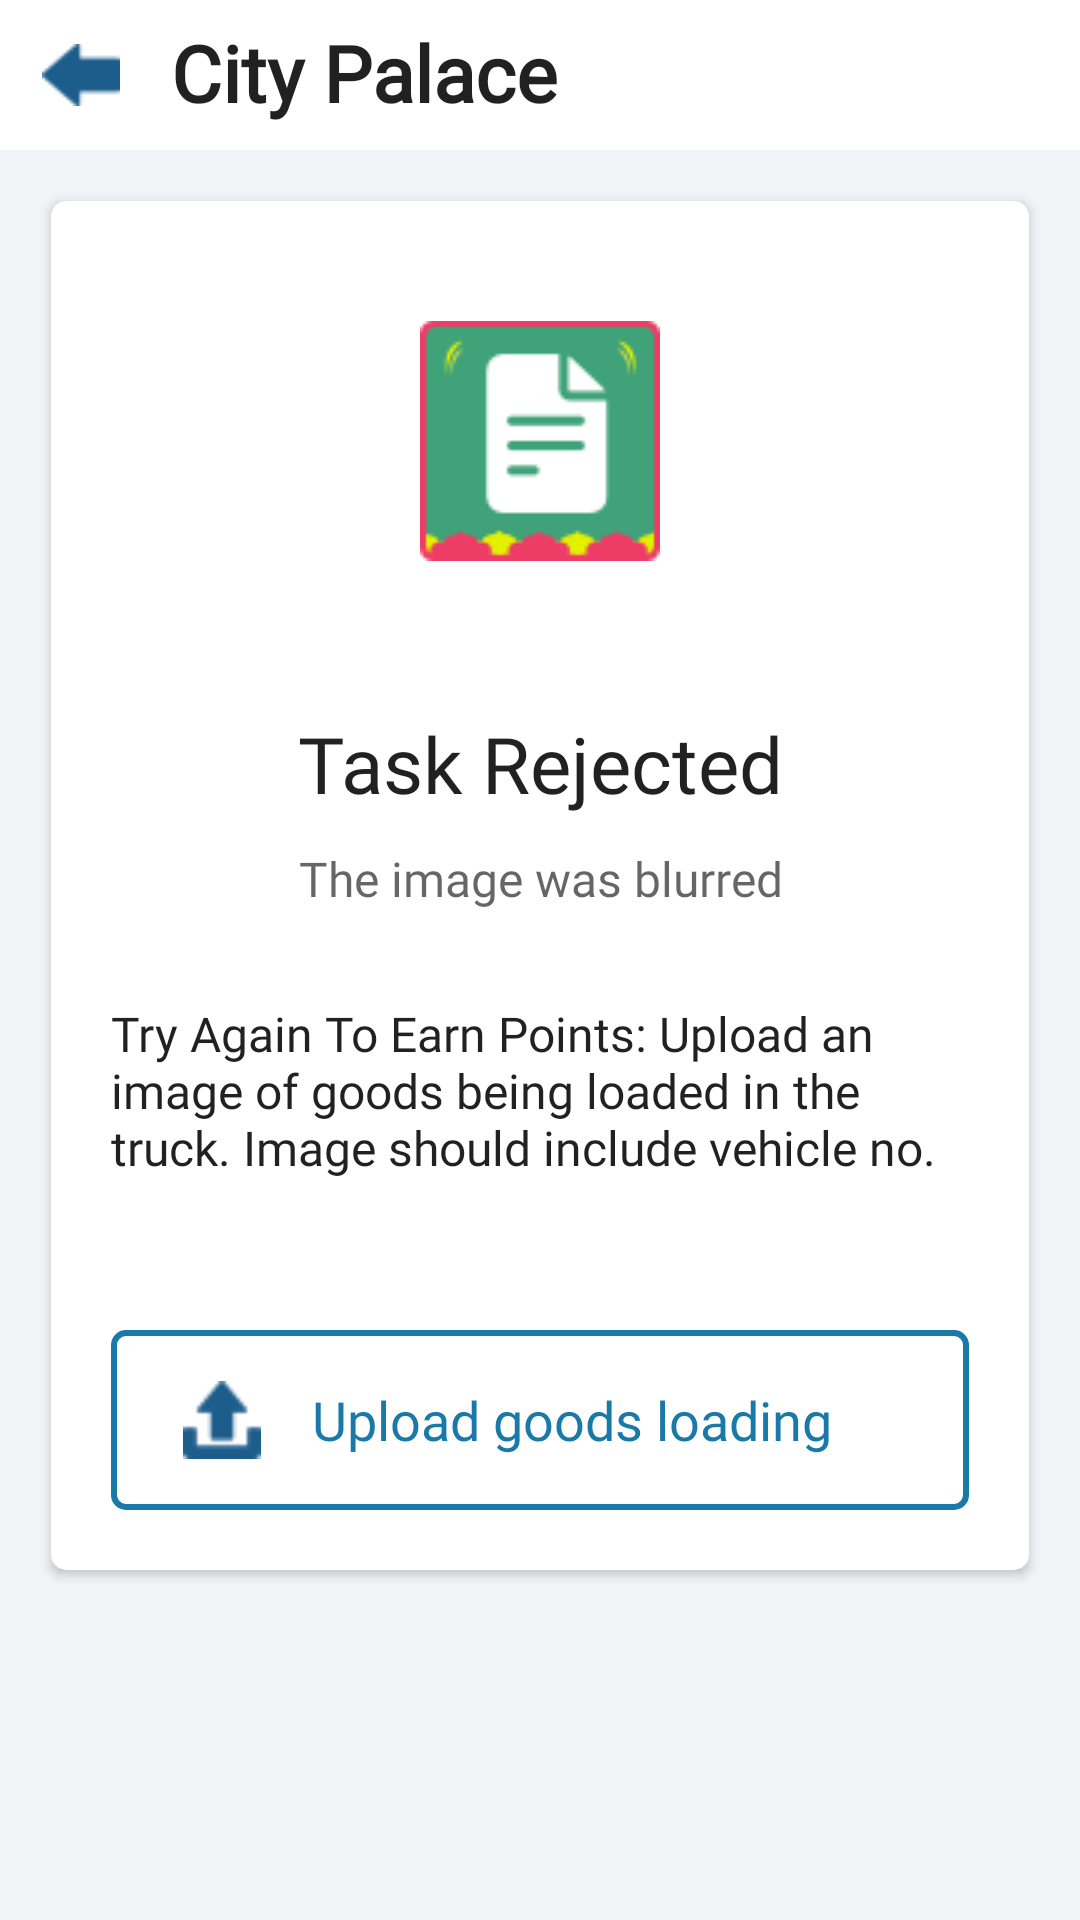

Here is an Android app screen rendered from its layout file. Give the layout XML and the strings, colors and styles it references.
<!-- AndroidManifest.xml: application theme Theme.SafarKaSathi -->
<!-- res/layout/task_upload_reject_temp.xml -->
<?xml version="1.0" encoding="utf-8"?>
<LinearLayout xmlns:android="http://schemas.android.com/apk/res/android"
    xmlns:app="http://schemas.android.com/apk/res-auto"
    android:orientation="vertical"
    android:layout_width="match_parent"
    android:layout_height="match_parent"
    android:background="@color/cream">

    <com.google.android.material.appbar.AppBarLayout
        android:id="@+id/appbar"
        android:layout_height="wrap_content"
        android:background="?android:attr/colorBackground"
        android:layout_width="match_parent">

        <LinearLayout
            android:orientation="horizontal"
            android:layout_marginEnd="10dp"
            android:layout_width="match_parent"
            android:layout_height="50dp">

            <ImageView
                android:id="@+id/hom"
                android:layout_marginStart="2dp"
                android:layout_width="50dp"
                android:layout_gravity="center|end"
                android:padding="12dp"
                android:layout_height="50dp"
                app:srcCompat="@drawable/icon_7" />

            <TextView
                android:layout_width="wrap_content"
                android:layout_marginStart="5dp"
                android:layout_gravity="center|start"
                android:layout_marginTop="-1dp"
                android:layout_height="wrap_content"
                android:fontFamily="@font/museo700_regular"
                android:textSize="26sp"
                android:text="City Palace"
                android:textStyle="bold"
                android:textColor="?android:attr/textColorPrimary" />

        </LinearLayout>

    </com.google.android.material.appbar.AppBarLayout>

    <androidx.core.widget.NestedScrollView
        android:layout_width="match_parent"
        android:layout_height="match_parent"
        android:layout_margin="12dp">

        <LinearLayout
            android:layout_width="match_parent"
            android:layout_height="wrap_content"
            android:orientation="vertical">

            <androidx.cardview.widget.CardView
                app:cardCornerRadius="5dp"
                android:layout_margin="5dp"
                android:layout_width="match_parent"
                android:layout_height="wrap_content">

                <LinearLayout
                    android:layout_margin="20dp"
                    android:orientation="vertical"
                    android:layout_width="match_parent"
                    android:layout_height="wrap_content">

                    <ImageView
                        android:id="@+id/imageView6"
                        android:layout_width="80dp"
                        android:layout_marginTop="20dp"
                        android:layout_gravity="center"
                        android:layout_height="80dp"
                        android:layout_weight="1"
                        app:srcCompat="@drawable/thumb_1" />

                    <TextView
                        android:fontFamily="@font/museo700_regular"
                        android:gravity="center"
                        android:textSize="26sp"
                        android:layout_marginTop="50dp"
                        android:id="@+id/textView18"
                        android:layout_width="match_parent"
                        android:textColor="?android:attr/textColorPrimary"
                        android:layout_height="wrap_content"
                        android:layout_weight="1"
                        android:text="Task Rejected" />

                    <TextView
                        android:layout_width="match_parent"
                        android:layout_height="wrap_content"
                        android:layout_marginTop="10dp"
                        android:layout_weight="1"
                        android:fontFamily="@font/opensans_regular"
                        android:gravity="center"
                        android:text="The image was blurred"
                        android:textSize="16sp"
                        android:textColor="?android:attr/textColorSecondary"
                        />

                    <TextView
                        android:fontFamily="@font/opensans_regular"
                        android:textSize="16sp"
                        android:layout_marginTop="30dp"
                        android:layout_width="match_parent"
                        android:textColor="?android:attr/textColorPrimary"
                        android:layout_height="wrap_content"
                        android:layout_weight="1"
                        android:text="Try Again To Earn Points: Upload an image of goods being loaded in the truck. Image should include vehicle no." />

                    <LinearLayout
                        android:orientation="horizontal"
                        android:background="@drawable/border_4"
                        android:layout_marginTop="50dp"
                        android:padding="10dp"
                        android:layout_width="match_parent"
                        android:layout_height="60dp">

                        <ImageView
                            android:layout_marginStart="2dp"
                            android:layout_width="50dp"
                            android:layout_gravity="center|start"
                            android:padding="12dp"
                            android:layout_height="50dp"
                            app:srcCompat="@drawable/icon_9" />

                        <TextView
                            android:fontFamily="@font/museo700_regular"
                            android:textSize="18sp"
                            android:textColor="@color/color_link_1"
                            android:layout_gravity="center|start"
                            android:layout_width="match_parent"
                            android:layout_marginStart="5dp"
                            android:singleLine="true"
                            android:ellipsize="end"
                            android:layout_height="wrap_content"
                            android:text="Upload goods loading" />

                    </LinearLayout>

                </LinearLayout>

            </androidx.cardview.widget.CardView>

        </LinearLayout>

    </androidx.core.widget.NestedScrollView>

</LinearLayout>
<!-- resources referenced by this layout -->
<resources>
  <color name="color_link_1">#1979a9</color>
  <color name="cream">#f1f3f6</color>
  <!-- drawable border_4 (drawable) -->
  <?xml version="1.0" encoding="utf-8"?>
  <shape
      xmlns:android="http://schemas.android.com/apk/res/android"
      android:shape="rectangle"
      android:padding="10dp">
  
      <solid android:color="?android:attr/colorBackground" />
  
      <stroke android:width="2dp" android:color="#1979a9"/>
  
      <corners
          android:bottomRightRadius="4dp"
          android:bottomLeftRadius="4dp"
          android:topLeftRadius="4dp"
          android:topRightRadius="4dp"
          />
  
  </shape>
  <!-- drawable icon_7: png bitmap (drawable-nodpi, 326 bytes) -->
  <!-- drawable icon_9: png bitmap (drawable-nodpi, 357 bytes) -->
  <!-- drawable thumb_1: png bitmap (drawable-nodpi, 2423 bytes) -->
  <style name="Theme.SafarKaSathi" parent="Theme.MaterialComponents.DayNight.NoActionBar">
          
          <item name="colorPrimary">@color/colorPrimary</item>
          <item name="colorPrimaryVariant">@color/colorPrimaryDark</item>
          <item name="colorOnPrimary">@color/white</item>
          
          <item name="colorSecondary">@color/splash_color</item>
          <item name="colorSecondaryVariant">@color/colorPrimaryDark</item>
          <item name="colorOnSecondary">@color/black</item>
          
          <item name="android:statusBarColor" tools:targetApi="l">?attr/colorPrimaryVariant</item>
          
  
          
  
      </style>
  <color name="colorPrimary">#d12a52</color>
  <color name="colorPrimaryDark">#d12a52</color>
  <color name="white">#ffffff</color>
  <color name="splash_color">#d12a52</color>
  <color name="black">#000000</color>
</resources>
